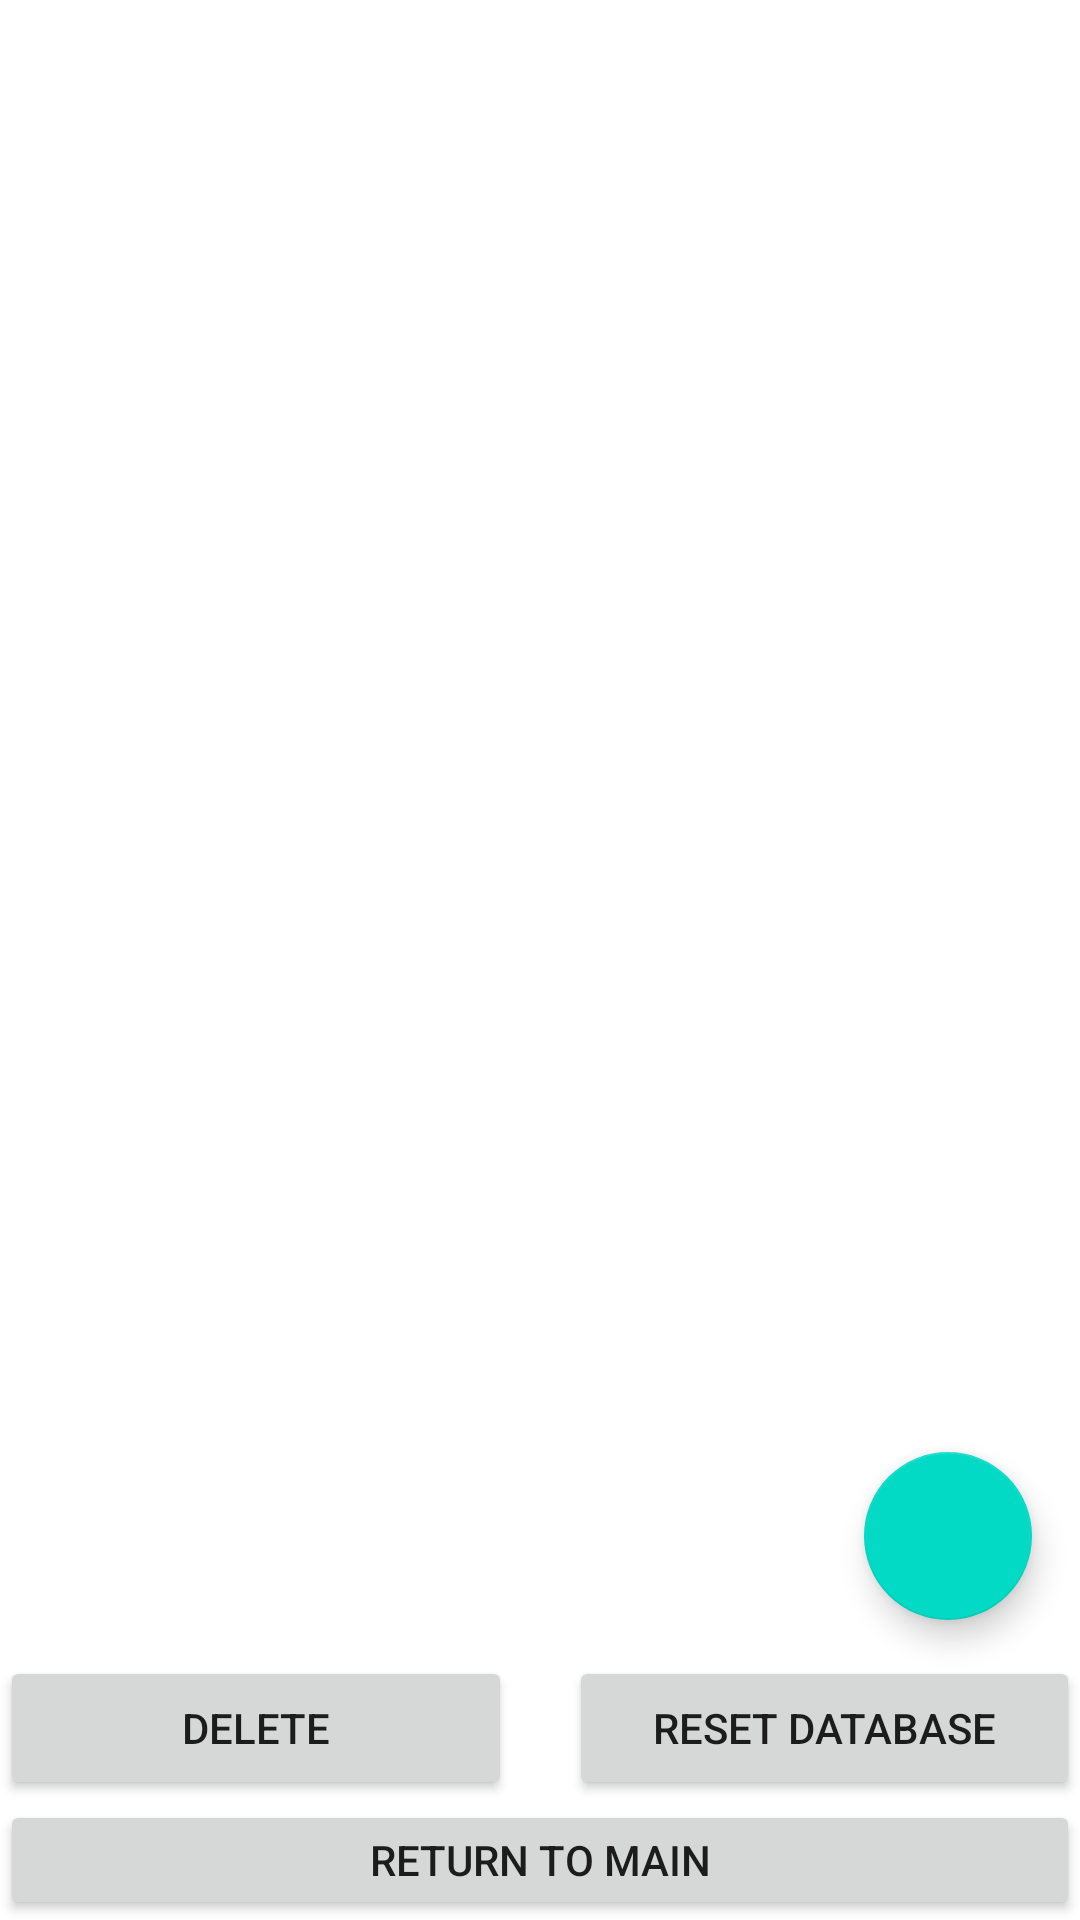

Here is an Android app screen rendered from its layout file. Give the layout XML and the strings, colors and styles it references.
<!-- AndroidManifest.xml: application theme Theme.MatheusSimonProject1 -->
<!-- res/layout/activity_recording.xml -->
<?xml version="1.0" encoding="utf-8"?>
<androidx.constraintlayout.widget.ConstraintLayout xmlns:android="http://schemas.android.com/apk/res/android"
    xmlns:app="http://schemas.android.com/apk/res-auto"
    xmlns:tools="http://schemas.android.com/tools"
    android:layout_width="match_parent"
    android:layout_height="match_parent"
    tools:context=".recordingActivity">

    <Button
        android:id="@+id/buttonReturnToMain"
        android:layout_width="0dp"
        android:layout_height="40dp"
        android:onClick="onReturnToMain"
        android:text="@string/returnToMain"
        app:layout_constraintBottom_toBottomOf="parent"
        app:layout_constraintEnd_toEndOf="parent"
        app:layout_constraintStart_toStartOf="parent" />

    <com.google.android.material.floatingactionbutton.FloatingActionButton
        android:id="@+id/fabButton"
        android:layout_width="wrap_content"
        android:layout_height="wrap_content"
        android:layout_marginEnd="16dp"
        android:layout_marginBottom="60dp"
        android:clickable="true"
        android:contentDescription="@string/dateSelection"
        android:onClick="onAddButton"
        app:layout_constraintBottom_toTopOf="@+id/buttonReturnToMain"
        app:layout_constraintEnd_toEndOf="parent"
        app:srcCompat="@drawable/babybosssaco" />

    <androidx.recyclerview.widget.RecyclerView
        android:id="@+id/recyclerView"
        android:layout_width="0dp"
        android:layout_height="0dp"
        android:layout_marginBottom="80dp"
        android:visibility="visible"
        app:layout_constraintBottom_toTopOf="@+id/deleteBtn"
        app:layout_constraintEnd_toEndOf="parent"
        app:layout_constraintHorizontal_bias="0.0"
        app:layout_constraintStart_toStartOf="parent"
        app:layout_constraintTop_toTopOf="parent" />

    <Button
        android:id="@+id/resetDatabaseBtn"
        android:layout_width="0dp"
        android:layout_height="wrap_content"
        android:onClick="onResetDatabase"
        android:text="@string/resetDB"
        app:layout_constraintEnd_toEndOf="parent"
        app:layout_constraintHorizontal_bias="0.5"
        app:layout_constraintStart_toEndOf="@+id/deleteBtn"
        app:layout_constraintTop_toTopOf="@+id/deleteBtn" />

    <Button
        android:id="@+id/deleteBtn"
        android:layout_width="0dp"
        android:layout_height="wrap_content"
        android:layout_marginEnd="19dp"
        android:onClick="onDelete"
        android:text="@string/delete"
        app:layout_constraintBottom_toTopOf="@+id/buttonReturnToMain"
        app:layout_constraintEnd_toStartOf="@+id/resetDatabaseBtn"
        app:layout_constraintHorizontal_bias="0.5"
        app:layout_constraintStart_toStartOf="parent" />

</androidx.constraintlayout.widget.ConstraintLayout>
<!-- resources referenced by this layout -->
<resources>
  <string name="dateSelection">Which Date?</string>
  <string name="delete">Delete</string>
  <string name="resetDB">Reset Database</string>
  <string name="returnToMain">Return to Main</string>
  <style name="Theme.MatheusSimonProject1" parent="Theme.MaterialComponents.DayNight.DarkActionBar">
          
          <item name="colorPrimary">@color/purple_500</item>
          <item name="colorPrimaryVariant">@color/purple_700</item>
          <item name="colorOnPrimary">@color/white</item>
          
          <item name="colorSecondary">@color/teal_200</item>
          <item name="colorSecondaryVariant">@color/teal_700</item>
          <item name="colorOnSecondary">@color/black</item>
          
          <item name="android:statusBarColor" tools:targetApi="l">?attr/colorPrimaryVariant</item>
          
      </style>
  <!-- not gathered from this repository: default colours our renderer supplied (Android Studio template values) -->
  <color name="purple_500">#FF6200EE</color>
  <color name="purple_700">#FF3700B3</color>
  <color name="teal_200">#FF03DAC5</color>
  <color name="teal_700">#FF018786</color>
  <color name="black">#FF000000</color>
  <color name="white">#FFFFFFFF</color>
</resources>
